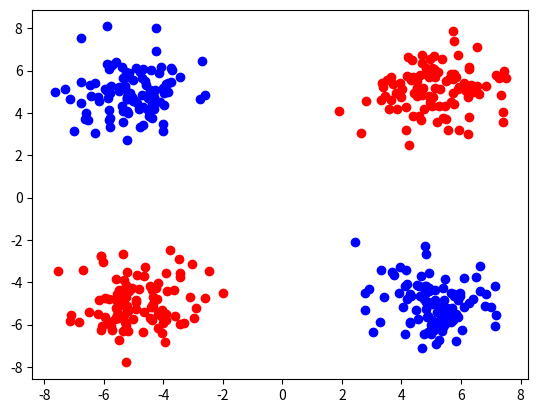
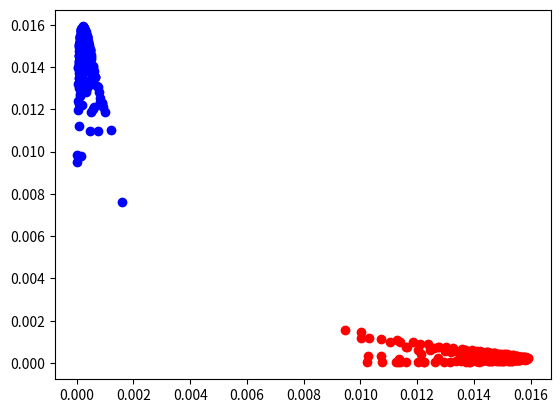

Recreate these plots in Python, in order.
import numpy as np
from scipy import stats
import matplotlib.pyplot as plt

# generate points
N = 100
sigma = 1
X1 = stats.multivariate_normal(mean=[-5, -5], cov=np.eye(2)).rvs(N)
X2 = stats.multivariate_normal(mean=[5, 5], cov=np.eye(2)).rvs(N)
Y1 = np.zeros(N)
Y2 = np.zeros(N)

X3 = stats.multivariate_normal(mean=[-5, 5], cov=np.eye(2)).rvs(N)
X4 = stats.multivariate_normal(mean=[5, -5], cov=np.eye(2)).rvs(N)
Y3 = np.ones(N)
Y4 = np.ones(N)

# plot
plt.figure()
plt.scatter(X1[:,0], X1[:,1], c='r')
plt.scatter(X2[:,0], X2[:,1], c='r')
plt.scatter(X3[:,0], X3[:,1], c='b')
plt.scatter(X4[:,0], X4[:,1], c='b')
plt.show(block=False)


X = np.concatenate([X1, X2, X3, X4], axis=0)
tmp2 = np.stack([np.zeros(2*N), np.ones(2*N)], axis = -1)
tmp1 =  np.stack([np.ones(2*N), np.zeros(2*N)], axis = -1)
Y = np.concatenate([tmp1,tmp2], axis=0)

results = np.linalg.lstsq(np.concatenate([X, np.ones([X.shape[0],1])], axis=1), Y)



# hand derived features
tmp1 = stats.multivariate_normal(mean=[-5, -5], cov=np.eye(2)*10).pdf(X)
tmp2 = stats.multivariate_normal(mean=[5, 5], cov=np.eye(2)*10).pdf(X)
tmp3 = stats.multivariate_normal(mean=[-5, 5], cov=np.eye(2)*10).pdf(X)
tmp4 = stats.multivariate_normal(mean=[5, -5], cov=np.eye(2)*10).pdf(X)

phi_X = np.stack([tmp1 + tmp2, tmp3+tmp4], axis=1)

plt.figure()
plt.scatter(phi_X[:2*N,0], phi_X[:2*N,1], c='r')
plt.scatter(phi_X[2*N:,0], phi_X[2*N:,1], c='b')
plt.show(block=False)

results1 = np.linalg.lstsq(np.concatenate([phi_X, np.ones([phi_X.shape[0],1])], axis=1), Y)
